Run: headless pygame with SDL's dummy video driver; simulated clock (each Clock.tick advances the game by its frame time, no real sleeping); random seed 0; keys injected as events and as key.get_pressed() state; no mouse input.
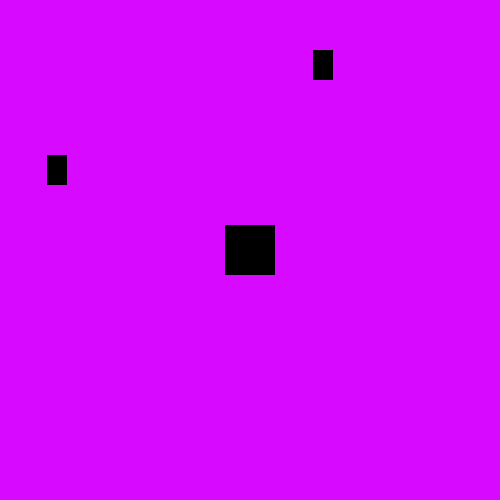
Frame 1 of 1 · flips 1–60 · no input

The pygame program that drew these frames:

import pygame
import random
pygame.init()

window = pygame.display.set_mode((500, 500))
back_color = (215, 10, 255)
game = True
clock = pygame.time.Clock()
player1 = pygame.Rect(225,225,50,50)
bullets = []
while game:

    pygame.draw.rect(window, (0,0,0) ,player1)

    for event in pygame.event.get():
        if event.type == pygame.QUIT:
            game = False

    keys = pygame.key.get_pressed()
    if keys[pygame.K_a] and player1.x > 0:
        player1.x -= 8
    if keys[pygame.K_s] and player1.y > 0:
        player1.y += 8
    if keys[pygame.K_d] and player1.x < 450:
        player1.x += 8
    if keys[pygame.K_w] and player1.y < 450:
        player1.y -= 8

    if random.randint(0, 200) < 10:
        x = random.randint(0, 480)
        y = -10
        bullets.append(pygame.Rect(x,y,20,30))

    for b in bullets:
        pygame.draw.rect(window, (0, 0, 0), b)
        
    for b in bullets:
        b.y += 15
        if b.colliderect(player1):
            game = False
        if b.y > 500:
            bullets.remove(b)




    clock.tick(30)
    pygame.display.update()
    window.fill(back_color)

    
    
